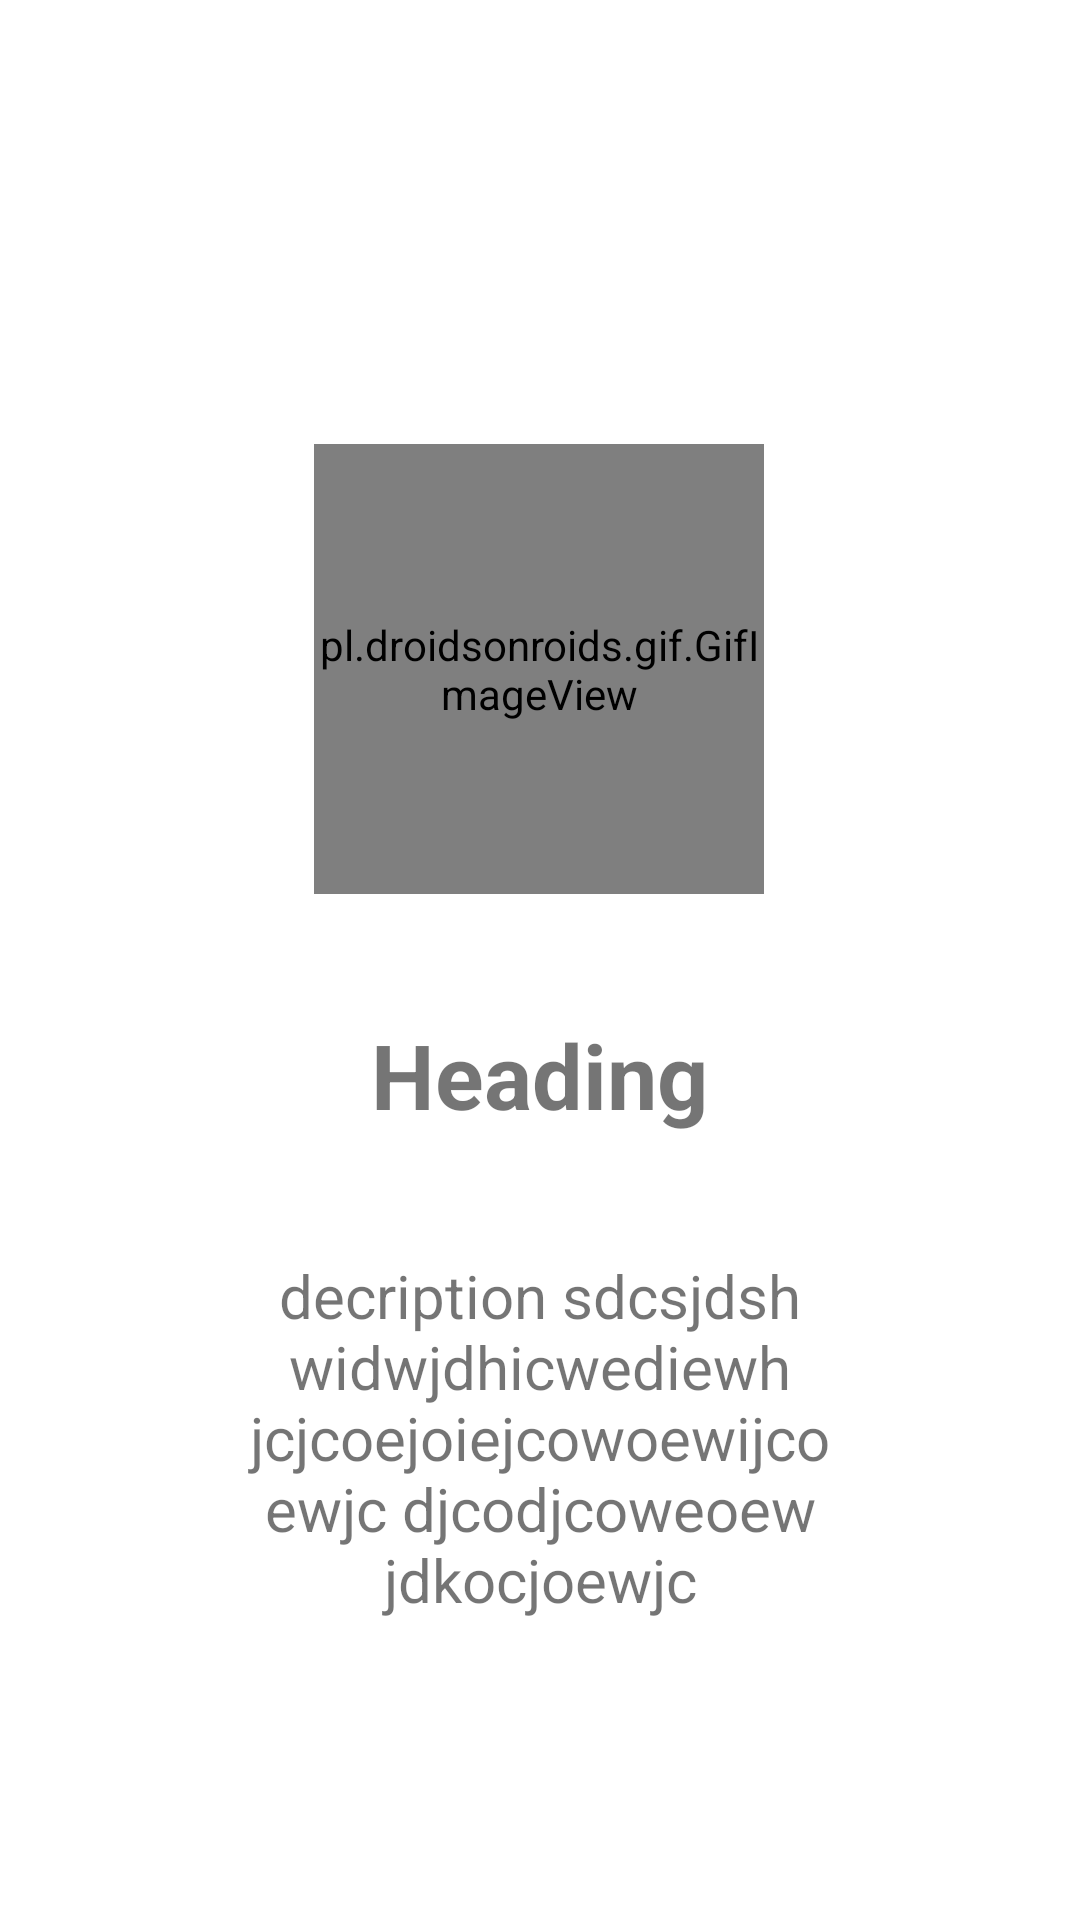

Write the Android layout XML for this screen, with the resource values it uses.
<!-- AndroidManifest.xml: application theme Theme.Theme -->
<!-- res/layout/on_bord_design.xml -->
<?xml version="1.0" encoding="utf-8"?>
<androidx.constraintlayout.widget.ConstraintLayout xmlns:android="http://schemas.android.com/apk/res/android"
    xmlns:tools="http://schemas.android.com/tools"
    android:layout_width="match_parent"
    android:layout_height="match_parent"
    android:id="@+id/onBoardbg"
    xmlns:app="http://schemas.android.com/apk/res-auto">

        <pl.droidsonroids.gif.GifImageView
            android:id="@+id/logo"
            android:layout_width="150dp"
            android:layout_height="150dp"
            android:layout_marginTop="148dp"
            android:src="@drawable/logo"
            app:layout_constraintEnd_toEndOf="parent"
            app:layout_constraintHorizontal_bias="0.498"
            app:layout_constraintStart_toStartOf="parent"
            app:layout_constraintTop_toTopOf="parent" />

        <TextView
            android:id="@+id/heading"
            android:layout_width="wrap_content"
            android:layout_height="wrap_content"
            android:layout_marginTop="40dp"
            android:text="Heading"
            android:textStyle="bold"
            android:textSize="30sp"
            app:layout_constraintEnd_toEndOf="@+id/logo"
            app:layout_constraintStart_toStartOf="@+id/logo"
            app:layout_constraintTop_toBottomOf="@+id/logo" />

        <TextView
            android:id="@+id/decription"
            android:layout_width="0dp"
            android:layout_height="wrap_content"
            android:layout_marginHorizontal="70dp"
            android:layout_marginTop="40dp"
            android:gravity="center"
            android:text="decription sdcsjdshwidwjdhicwediewh jcjcoejoiejcowoewijcoewjc djcodjcoweoew jdkocjoewjc"


            android:textSize="20sp"
            app:layout_constraintEnd_toEndOf="parent"
            app:layout_constraintStart_toStartOf="parent"
            app:layout_constraintTop_toBottomOf="@+id/heading" />

</androidx.constraintlayout.widget.ConstraintLayout>
<!-- resources referenced by this layout -->
<resources>
  <!-- drawable logo: gif bitmap (drawable, 588063 bytes) -->
  <style name="Theme.Theme" parent="Base.Theme.BlindDate" />
  <style name="Base.Theme.BlindDate" parent="Theme.MaterialComponents.DayNight.NoActionBar">
          
          
          <item name="android:windowBackground">#FFFFFF</item>
      </style>
</resources>
